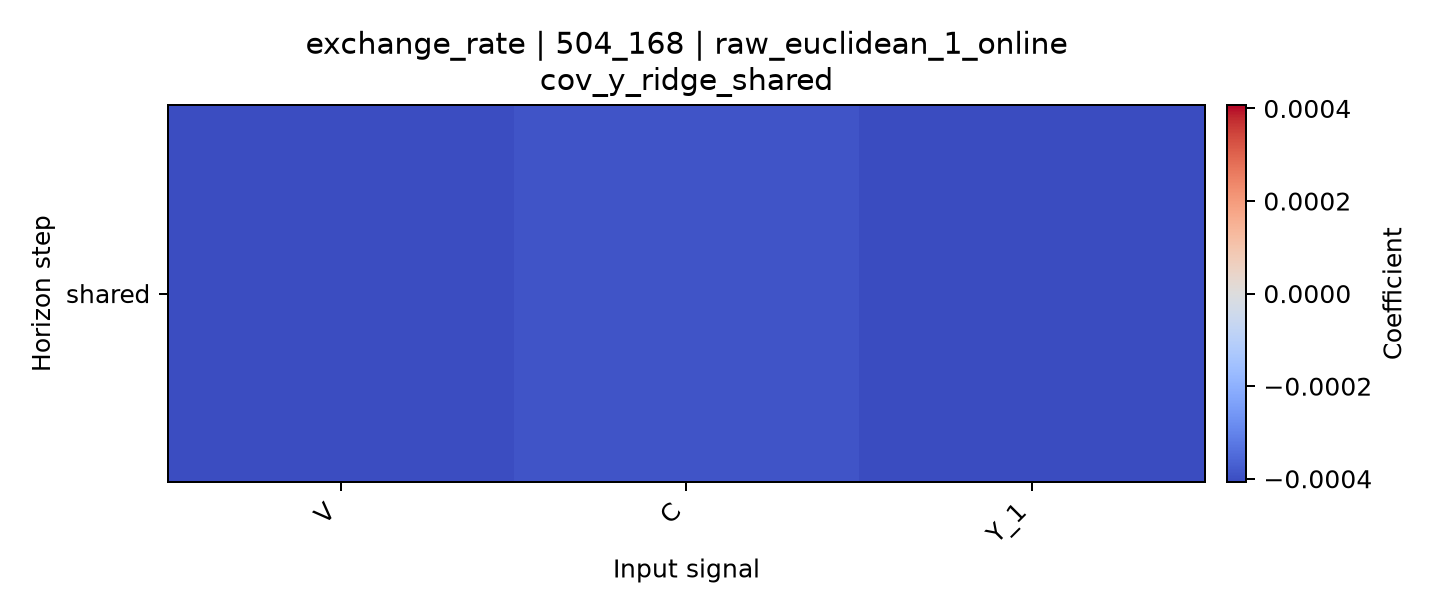

Source data for this figure (header and first rows):
horizon, V, C, Y_1
shared, -0.000402, -0.0003897, -0.0004074
